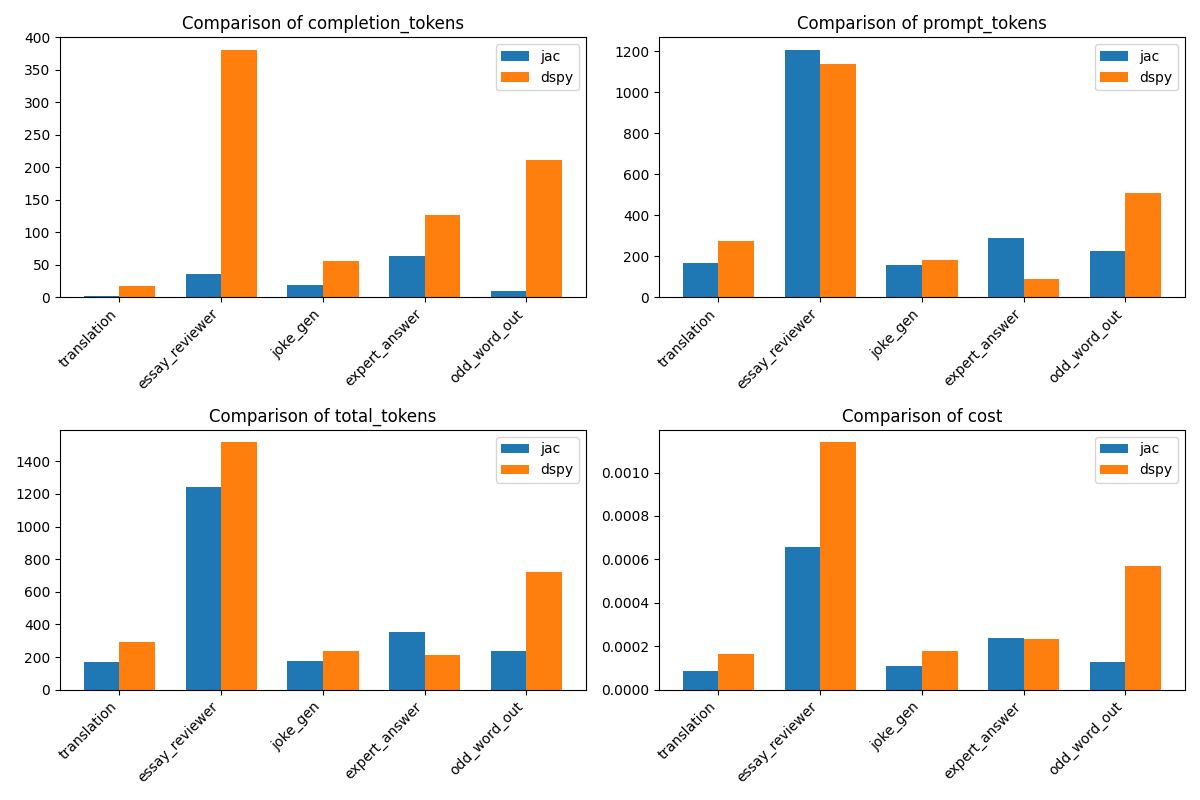

The data file committed next to this chart (first rows):
problem, jac_completion_tokens, jac_prompt_tokens, jac_total_tokens, dspy_completion_tokens, dspy_prompt_tokens, dspy_total_tokens, jac_cost, dspy_cost
translation, 2, 169, 171, 17, 274, 291, 8.75e-05, 0.0001625
essay_reviewer, 36, 1208, 1244, 381, 1136, 1517, 0.000658, 0.001139
joke_gen, 19, 159, 178, 56, 184, 240, 0.000108, 0.000176
expert_answer, 63, 288, 351, 126, 87, 213, 0.0002385, 0.0002325
odd_word_out, 10, 227, 237, 211, 509, 720, 0.0001285, 0.000571
